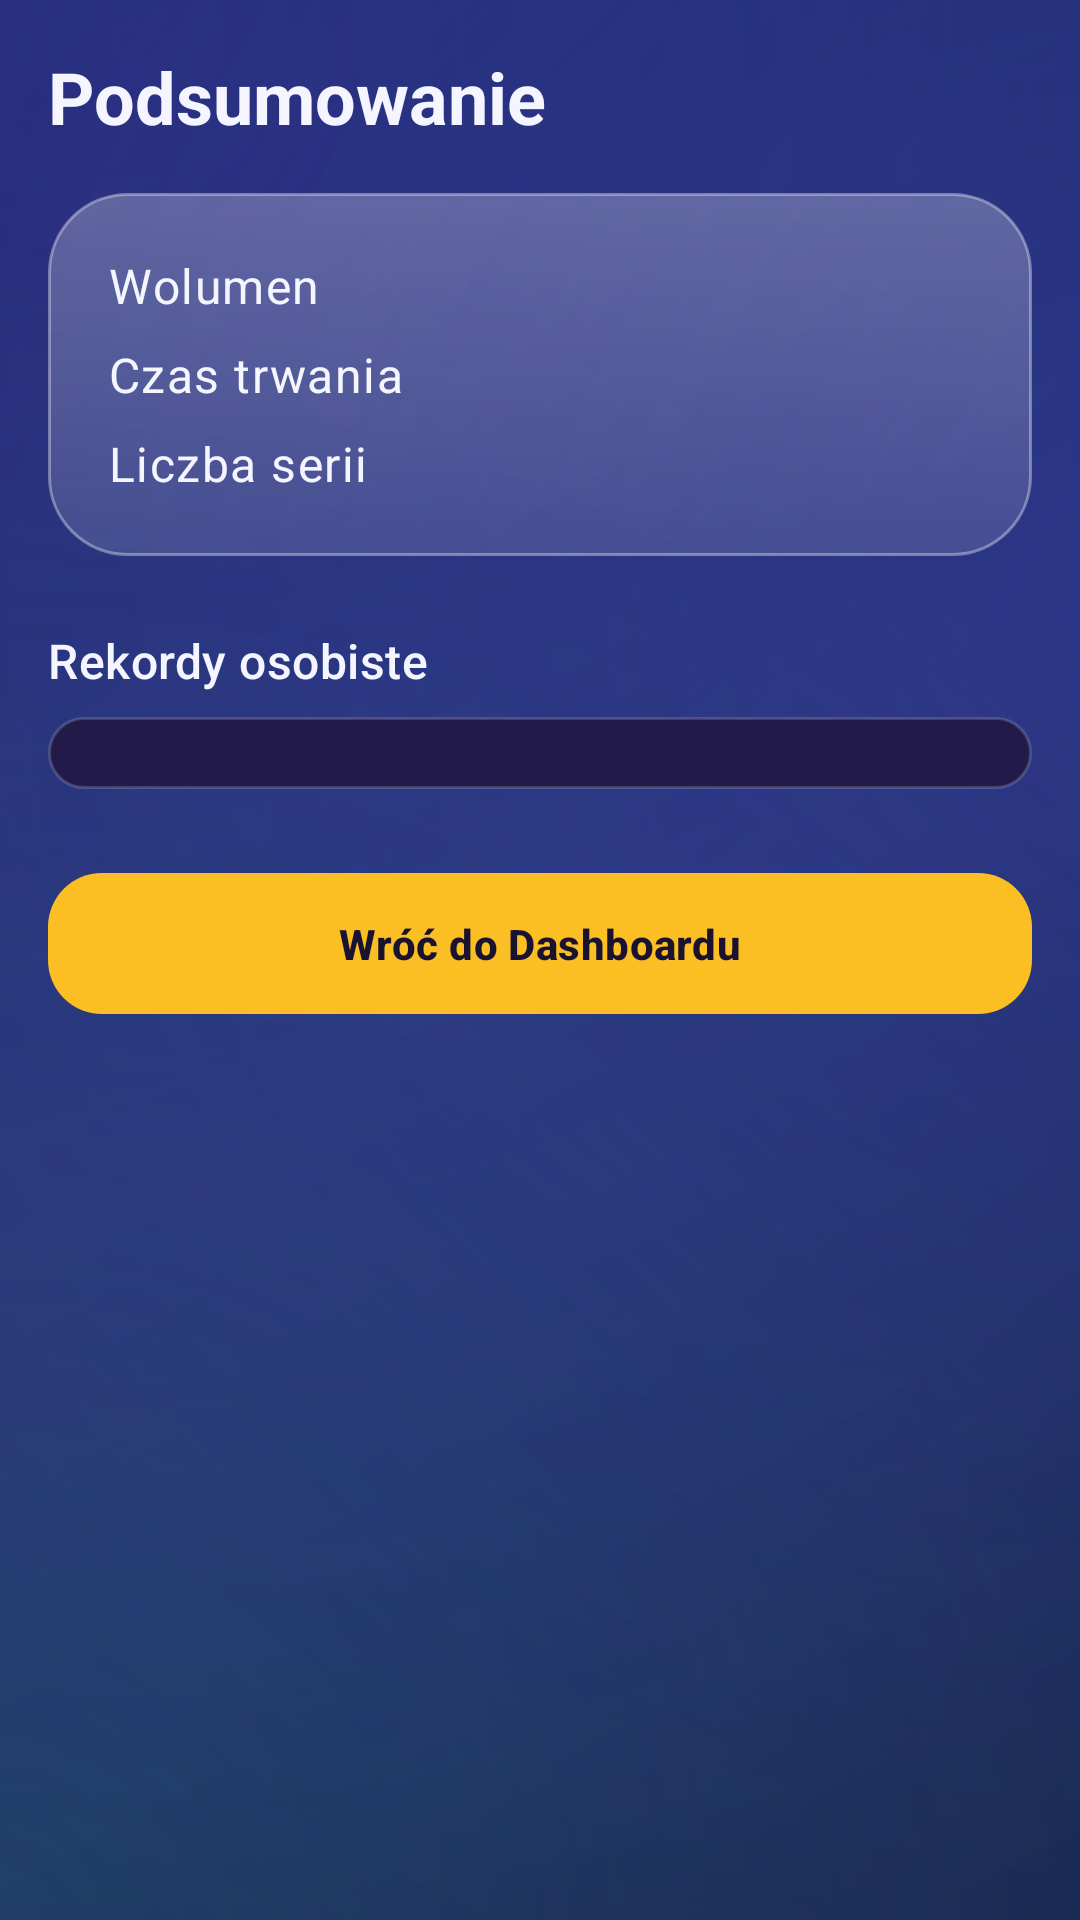

Layout XML and referenced resources for this Android screen:
<!-- AndroidManifest.xml: application theme Theme.LiftLog -->
<!-- res/layout/fragment_summary.xml -->
<?xml version="1.0" encoding="utf-8"?>
<androidx.core.widget.NestedScrollView xmlns:android="http://schemas.android.com/apk/res/android"
    android:layout_width="match_parent"
    android:layout_height="match_parent">

    <LinearLayout
        android:layout_width="match_parent"
        android:layout_height="wrap_content"
        android:orientation="vertical"
        android:padding="16dp">

        <TextView
            android:layout_width="match_parent"
            android:layout_height="wrap_content"
            android:text="@string/summary_title"
            android:textAppearance="?attr/textAppearanceHeadlineSmall"
            android:textStyle="bold"
            android:layout_marginBottom="16dp" />

        <LinearLayout
            android:layout_width="match_parent"
            android:layout_height="wrap_content"
            android:orientation="vertical"
            android:background="@drawable/bg_glass_strong"
            android:padding="20dp">

            <LinearLayout
                android:layout_width="match_parent"
                android:layout_height="wrap_content"
                android:orientation="horizontal">

                <TextView
                    android:layout_width="0dp"
                    android:layout_height="wrap_content"
                    android:layout_weight="1"
                    android:text="@string/summary_volume"
                    android:textAppearance="?attr/textAppearanceBodyLarge" />

                <TextView
                    android:id="@+id/text_volume"
                    android:layout_width="wrap_content"
                    android:layout_height="wrap_content"
                    android:textAppearance="?attr/textAppearanceTitleMedium"
                    android:textStyle="bold" />
            </LinearLayout>

            <LinearLayout
                android:layout_width="match_parent"
                android:layout_height="wrap_content"
                android:orientation="horizontal"
                android:layout_marginTop="8dp">

                <TextView
                    android:layout_width="0dp"
                    android:layout_height="wrap_content"
                    android:layout_weight="1"
                    android:text="@string/summary_duration"
                    android:textAppearance="?attr/textAppearanceBodyLarge" />

                <TextView
                    android:id="@+id/text_duration"
                    android:layout_width="wrap_content"
                    android:layout_height="wrap_content"
                    android:textAppearance="?attr/textAppearanceTitleMedium"
                    android:textStyle="bold" />
            </LinearLayout>

            <LinearLayout
                android:layout_width="match_parent"
                android:layout_height="wrap_content"
                android:orientation="horizontal"
                android:layout_marginTop="8dp">

                <TextView
                    android:layout_width="0dp"
                    android:layout_height="wrap_content"
                    android:layout_weight="1"
                    android:text="@string/summary_sets"
                    android:textAppearance="?attr/textAppearanceBodyLarge" />

                <TextView
                    android:id="@+id/text_sets_count"
                    android:layout_width="wrap_content"
                    android:layout_height="wrap_content"
                    android:textAppearance="?attr/textAppearanceTitleMedium"
                    android:textStyle="bold" />
            </LinearLayout>
        </LinearLayout>

        <TextView
            android:layout_width="match_parent"
            android:layout_height="wrap_content"
            android:text="@string/summary_personal_records"
            android:textAppearance="?attr/textAppearanceTitleMedium"
            android:layout_marginTop="24dp"
            android:layout_marginBottom="8dp" />

        <LinearLayout
            android:id="@+id/list_pr"
            android:layout_width="match_parent"
            android:layout_height="wrap_content"
            android:orientation="vertical"
            android:background="@drawable/bg_card"
            android:padding="12dp" />

        <com.google.android.material.button.MaterialButton
            android:id="@+id/btn_back_dashboard"
            android:layout_width="match_parent"
            android:layout_height="wrap_content"
            android:text="@string/summary_back_to_dashboard"
            android:layout_marginTop="24dp" />
    </LinearLayout>
</androidx.core.widget.NestedScrollView>
<!-- resources referenced by this layout -->
<resources>
  <!-- drawable bg_card (drawable) -->
  <?xml version="1.0" encoding="utf-8"?>
  <shape xmlns:android="http://schemas.android.com/apk/res/android"
      android:shape="rectangle">
      <solid android:color="?attr/colorSurface" />
      <corners android:radius="12dp" />
      <stroke android:width="1dp" android:color="@color/divider" />
  </shape>
  <!-- drawable bg_glass_strong (drawable) -->
  <?xml version="1.0" encoding="utf-8"?>
  <shape xmlns:android="http://schemas.android.com/apk/res/android"
      android:shape="rectangle">
      <corners android:radius="26dp" />
      <gradient
          android:type="linear"
          android:angle="305"
          android:startColor="@color/glass_fill_strong_top"
          android:endColor="@color/glass_fill_strong_bottom" />
      <stroke
          android:width="1dp"
          android:color="@color/glass_stroke" />
  </shape>
  <string name="summary_back_to_dashboard">Wróć do Dashboardu</string>
  <string name="summary_duration">Czas trwania</string>
  <string name="summary_personal_records">Rekordy osobiste</string>
  <string name="summary_sets">Liczba serii</string>
  <string name="summary_title">Podsumowanie</string>
  <string name="summary_volume">Wolumen</string>
  <style name="Theme.LiftLog" parent="Base.Theme.LiftLog" />
  <color name="divider">#29FFFFFF</color>
  <color name="glass_fill_strong_top">#42FFFFFF</color>
  <color name="glass_fill_strong_bottom">#1FFFFFFF</color>
  <color name="glass_stroke">#5CFFFFFF</color>
  <color name="brand_accent">#FBBF24</color>
  <color name="brand_primary_dark">#10204F</color>
  <color name="on_accent">#1A1330</color>
  <color name="accent_soft">#33FBBF24</color>
  <color name="text_primary">#F4F5FF</color>
  <color name="brand_primary">#8B9CFF</color>
  <color name="surface_glass">#221B4A</color>
  <color name="surface_glass_high">#2D2560</color>
  <color name="text_secondary">#ABB1D8</color>
  <color name="bg_grad_top">#171336</color>
  <color name="glass_stroke_soft">#26FFFFFF</color>
  <color name="text_hint">#8086B0</color>
  <style name="Widget.LiftLog.FAB.Regular" parent="Widget.Material3.FloatingActionButton.Primary">
          <item name="backgroundTint">@color/brand_accent</item>
          <item name="tint">@color/on_accent</item>
          <item name="elevation">6dp</item>
      </style>
  <style name="Widget.LiftLog.BottomNav" parent="Widget.Material3.BottomNavigationView">
          <item name="android:background">@drawable/bg_glass_bar</item>
          <item name="itemIconTint">@color/nav_item_color</item>
          <item name="itemTextColor">@color/nav_item_color</item>
          <item name="itemActiveIndicatorStyle">@style/Widget.LiftLog.BottomNav.Indicator</item>
          <item name="elevation">0dp</item>
          <item name="itemRippleColor">@color/glass_ripple</item>
      </style>
  <style name="Widget.LiftLog.Card" parent="Widget.Material3.CardView.Filled">
          <item name="cardBackgroundColor">@color/glass_card_solid</item>
          <item name="cardCornerRadius">22dp</item>
          <item name="cardElevation">0dp</item>
          <item name="strokeColor">@color/glass_stroke</item>
          <item name="strokeWidth">1dp</item>
      </style>
  <color name="bg_grad_mid">#241A55</color>
  <color name="bg_grad_bottom">#0F2150</color>
  <color name="glow_violet">#664B2EA8</color>
  <color name="glow_blue">#4D2E6BD9</color>
  <color name="glow_teal">#3322C2C7</color>
  <color name="glass_ripple">#33FFFFFF</color>
  <color name="glass_fill_soft">#1AFFFFFF</color>
  <style name="ShapeAppearance.LiftLog.Pill" parent="">
          <item name="cornerFamily">rounded</item>
          <item name="cornerSize">50%</item>
      </style>
  <style name="Widget.LiftLog.BottomNav.Indicator" parent="Widget.Material3.BottomNavigationView.ActiveIndicator">
          <item name="android:color">@color/accent_soft</item>
      </style>
  <color name="glass_card_solid">#26FFFFFF</color>
  <color name="bar_glass">#EB1A1540</color>
</resources>
